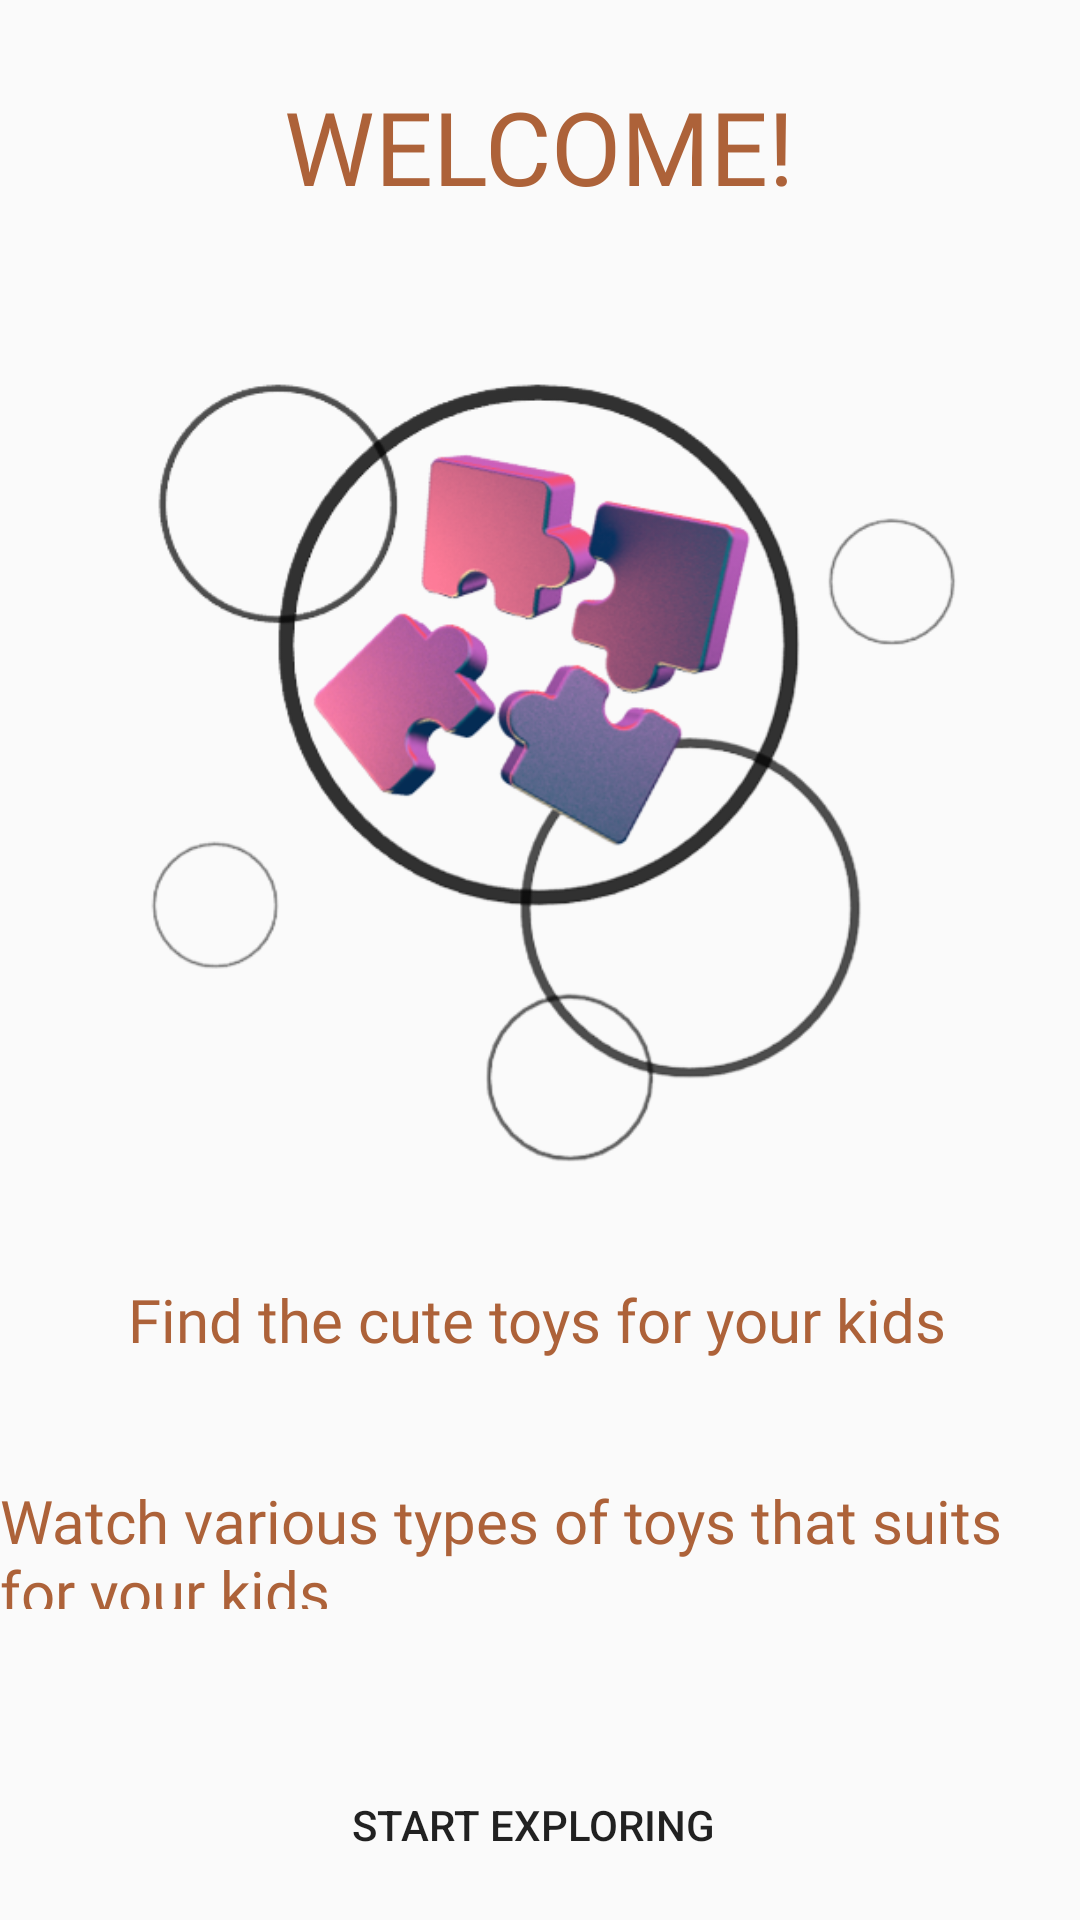

The Android layout XML behind this screen, and the referenced resources:
<!-- AndroidManifest.xml: application theme LilToyss -->
<!-- res/layout/activity_onboarding.xml -->
<?xml version="1.0" encoding="utf-8"?>
<androidx.constraintlayout.widget.ConstraintLayout xmlns:android="http://schemas.android.com/apk/res/android"
    xmlns:app="http://schemas.android.com/apk/res-auto"
    xmlns:tools="http://schemas.android.com/tools"
    android:layout_width="match_parent"
    android:layout_height="match_parent"
    tools:context=".Onboarding"
    tools:layout_editor_absoluteX="-1dp"
    tools:layout_editor_absoluteY="-44dp">

    <ImageView
        android:id="@+id/imageView2"
        android:layout_width="294dp"
        android:layout_height="329dp"
        android:layout_marginTop="10dp"
        app:layout_constraintEnd_toEndOf="@+id/welcome"
        app:layout_constraintHorizontal_bias="0.503"
        app:layout_constraintStart_toStartOf="@+id/welcome"
        app:layout_constraintTop_toBottomOf="@+id/welcome"
        app:srcCompat="@drawable/onboarding" />

    <TextView
        android:id="@+id/welcome"
        android:layout_width="wrap_content"
        android:layout_height="wrap_content"
        android:fontFamily="@font/akaya_telivigala"
        android:text="WELCOME!"
        android:textColor="@color/brown"
        android:textSize="34sp"
        android:textStyle="normal"
        app:layout_constraintBottom_toBottomOf="parent"
        app:layout_constraintEnd_toEndOf="parent"
        app:layout_constraintHorizontal_bias="0.498"
        app:layout_constraintStart_toStartOf="parent"
        app:layout_constraintTop_toTopOf="parent"
        app:layout_constraintVertical_bias="0.044" />

    <TextView
        android:id="@+id/find"
        android:layout_width="wrap_content"
        android:layout_height="wrap_content"
        android:layout_marginTop="16dp"
        android:fontFamily="@font/aclonica"
        android:text="Find the cute toys for your kids"
        android:textColor="@color/brown"
        android:textSize="20sp"
        app:layout_constraintEnd_toEndOf="@+id/imageView2"
        app:layout_constraintHorizontal_bias="0.492"
        app:layout_constraintStart_toStartOf="@+id/imageView2"
        app:layout_constraintTop_toBottomOf="@+id/imageView2" />

    <TextView
        android:id="@+id/watch"
        android:layout_width="359dp"
        android:layout_height="43dp"
        android:layout_marginTop="40dp"
        android:fontFamily="@font/aclonica"
        android:text="Watch various types of toys that suits for your kids"
        android:textColor="@color/brown"
        android:textSize="20sp"
        app:layout_constraintEnd_toEndOf="@+id/find"
        app:layout_constraintStart_toStartOf="@+id/find"
        app:layout_constraintTop_toBottomOf="@+id/find" />

    <Button
        android:id="@+id/explore"
        android:layout_width="0dp"
        android:layout_height="wrap_content"
        android:layout_marginTop="48dp"
        android:background="@drawable/inputbg"
        android:text="Start Exploring "
        app:backgroundTint="@color/brown"
        app:layout_constraintEnd_toEndOf="@+id/watch"
        app:layout_constraintHorizontal_bias="0.0"
        app:layout_constraintStart_toStartOf="@+id/watch"
        app:layout_constraintTop_toBottomOf="@+id/watch" />
</androidx.constraintlayout.widget.ConstraintLayout>
<!-- resources referenced by this layout -->
<resources>
  <color name="brown">#AD6239</color>
  <!-- drawable onboarding: png bitmap (drawable, 122095 bytes) -->
  <style name="LilToyss" parent="Theme.AppCompat.Light.DarkActionBar">
          <item name="colorPrimary">@color/purple</item>
          <item name="colorOnSecondary">@color/brown</item>
          <item name="android:statusBarColor" tools:targetApi="l">@color/purple</item>
      </style>
  <color name="purple">#E2DDEB</color>
</resources>
